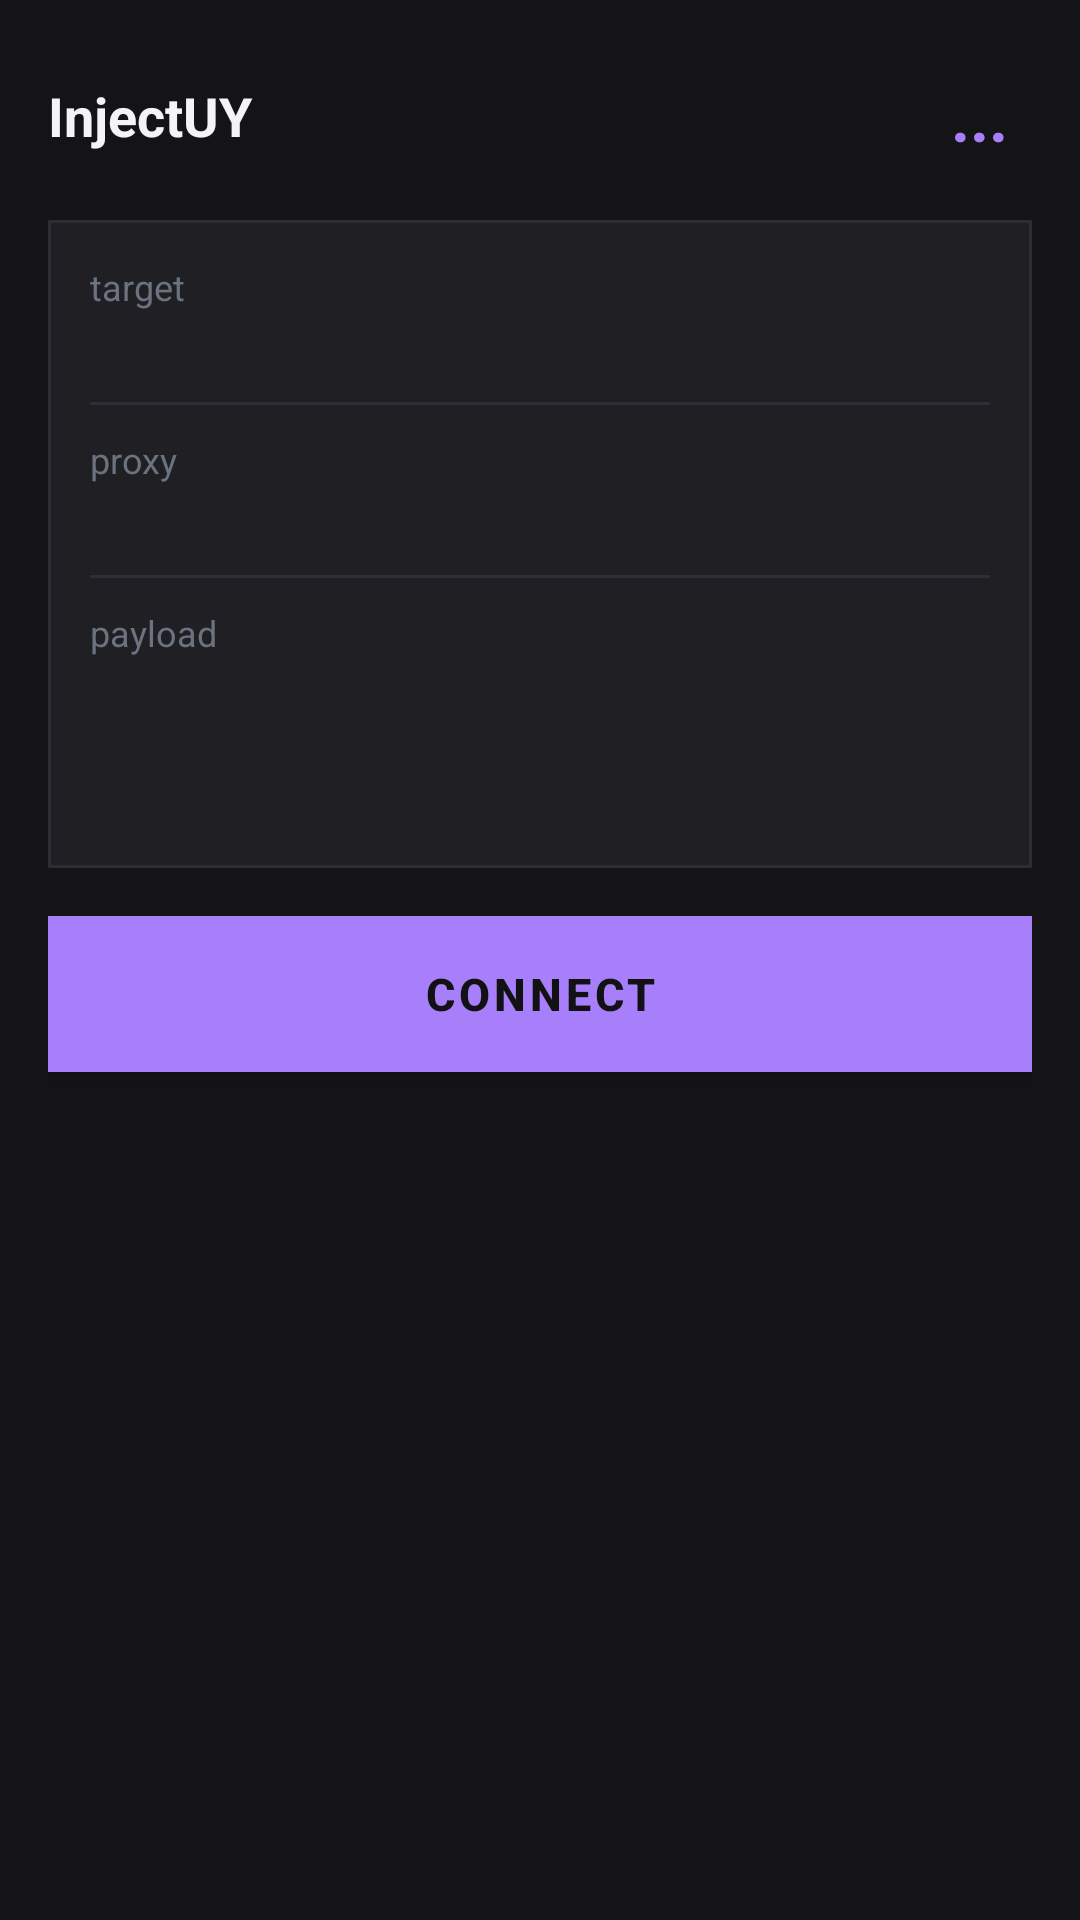

Android layout source for this screen:
<!-- AndroidManifest.xml: application theme Theme.InjectUY -->
<!-- res/layout/activity_main.xml -->
<?xml version="1.0" encoding="utf-8"?>
<LinearLayout xmlns:android="http://schemas.android.com/apk/res/android"
    xmlns:app="http://schemas.android.com/apk/res-auto"
    xmlns:tools="http://schemas.android.com/tools"
    android:layout_width="match_parent"
    android:layout_height="match_parent"
    android:orientation="vertical"
    android:background="@color/bg_main"
    android:padding="16dp">

    
    <LinearLayout
        android:layout_width="match_parent"
        android:layout_height="wrap_content"
        android:orientation="horizontal"
        android:gravity="center_vertical"
        android:layout_marginBottom="12dp">

        <TextView
            android:id="@+id/btnAppInfo"
            android:layout_width="0dp"
            android:layout_height="wrap_content"
            android:layout_weight="1"
            android:text="InjectUY"
            android:textSize="18sp"
            android:textStyle="bold"
            android:textColor="@color/text_primary" />

        <TextView
            android:id="@+id/btnMenu"
            android:layout_width="wrap_content"
            android:layout_height="wrap_content"
            android:text="..."
            android:textColor="@color/btn_connect"
            android:textStyle="bold"
            android:textSize="22sp"
            android:padding="8dp"
            android:background="?attr/selectableItemBackground" />
    </LinearLayout>

    
    <LinearLayout
        android:layout_width="match_parent"
        android:layout_height="wrap_content"
        android:background="@drawable/bg_card"
        android:orientation="vertical"
        android:padding="14dp">

        <TextView
            android:id="@+id/tvConfigStatus"
            android:layout_width="match_parent"
            android:layout_height="wrap_content"
            android:textColor="@color/text_hint"
            android:textSize="12sp"
            android:layout_marginBottom="10dp"
            android:visibility="gone" />

        <LinearLayout
            android:id="@+id/targetGroup"
            android:layout_width="match_parent"
            android:layout_height="wrap_content"
            android:orientation="vertical">

            <TextView
                android:layout_width="wrap_content"
                android:layout_height="wrap_content"
                android:text="target"
                android:textColor="@color/text_hint"
                android:textSize="12sp" />

            <EditText
                android:id="@+id/etTarget"
                android:layout_width="match_parent"
                android:layout_height="wrap_content"
                android:background="@null"
                android:paddingTop="4dp"
                android:paddingBottom="6dp"
                android:textColor="@color/text_primary"
                android:textSize="15sp"
                android:singleLine="true" />

            <View
                android:layout_width="match_parent"
                android:layout_height="1dp"
                android:background="@color/divider"
                android:layout_marginBottom="10dp" />
        </LinearLayout>

        <LinearLayout
            android:id="@+id/proxyGroup"
            android:layout_width="match_parent"
            android:layout_height="wrap_content"
            android:orientation="vertical">

            <TextView
                android:layout_width="wrap_content"
                android:layout_height="wrap_content"
                android:text="proxy"
                android:textColor="@color/text_hint"
                android:textSize="12sp" />

            <EditText
                android:id="@+id/etProxy"
                android:layout_width="match_parent"
                android:layout_height="wrap_content"
                android:background="@null"
                android:paddingTop="4dp"
                android:paddingBottom="6dp"
                android:textColor="@color/text_primary"
                android:textSize="15sp"
                android:singleLine="true" />

            <View
                android:layout_width="match_parent"
                android:layout_height="1dp"
                android:background="@color/divider"
                android:layout_marginBottom="10dp" />
        </LinearLayout>

        <LinearLayout
            android:id="@+id/payloadGroup"
            android:layout_width="match_parent"
            android:layout_height="wrap_content"
            android:orientation="vertical">

            <TextView
                android:layout_width="wrap_content"
                android:layout_height="wrap_content"
                android:text="payload"
                android:textColor="@color/text_hint"
                android:textSize="12sp" />

            <EditText
                android:id="@+id/etPayload"
                android:layout_width="match_parent"
                android:layout_height="wrap_content"
                android:background="@null"
                android:paddingTop="4dp"
                android:paddingBottom="4dp"
                android:textColor="@color/text_primary"
                android:textSize="13sp"
                android:minLines="3"
                android:maxLines="6" />
        </LinearLayout>

    </LinearLayout>

    
    <com.google.android.material.button.MaterialButton
        android:id="@+id/btnConnect"
        android:layout_width="match_parent"
        android:layout_height="52dp"
        android:layout_marginTop="16dp"
        android:text="CONNECT"
        android:textSize="15sp"
        android:textStyle="bold"
        android:insetTop="0dp"
        android:insetBottom="0dp"
        android:backgroundTint="@color/btn_connect"
        android:textColor="@color/btn_text"
        app:cornerRadius="0dp" />

    
    <ScrollView
        android:id="@+id/scrollLogs"
        android:layout_width="match_parent"
        android:layout_height="0dp"
        android:layout_weight="1"
        android:layout_marginTop="16dp"
        android:fillViewport="true">

        <TextView
            android:id="@+id/tvLog"
            android:layout_width="match_parent"
            android:layout_height="wrap_content"
            android:gravity="start|top"
            android:textAlignment="viewStart"
            android:typeface="monospace"
            android:textSize="12sp"
            android:includeFontPadding="false"
            android:textColor="@color/log_text" />
    </ScrollView>

</LinearLayout>
<!-- resources referenced by this layout -->
<resources>
  <color name="bg_main">#141416</color>
  <color name="btn_connect">#A87FFB</color>
  <color name="btn_text">#121214</color>
  <color name="divider">#2E2E36</color>
  <color name="log_text">#D1D5DB</color>
  <color name="text_hint">#6B7280</color>
  <color name="text_primary">#F3F4F6</color>
  <!-- drawable bg_card (drawable) -->
  <?xml version="1.0" encoding="utf-8"?>
  <shape xmlns:android="http://schemas.android.com/apk/res/android">
      <solid android:color="@color/bg_card" />
      <corners android:radius="0dp" />
      <stroke android:width="1dp" android:color="@color/bg_card_stroke" />
  </shape>
  <style name="Theme.InjectUY" parent="Theme.MaterialComponents.DayNight.NoActionBar">
          <item name="colorPrimary">@color/btn_connect</item>
          <item name="colorPrimaryDark">@color/bg_main</item>
          <item name="colorAccent">@color/btn_connect</item>
          <item name="android:windowBackground">@color/bg_main</item>
          <item name="android:textColorPrimary">@color/text_primary</item>
          <item name="android:statusBarColor">@color/bg_main</item>
          <item name="android:navigationBarColor">@color/bg_main</item>
      </style>
  <color name="bg_card">#202024</color>
  <color name="bg_card_stroke">#2D2D34</color>
</resources>
